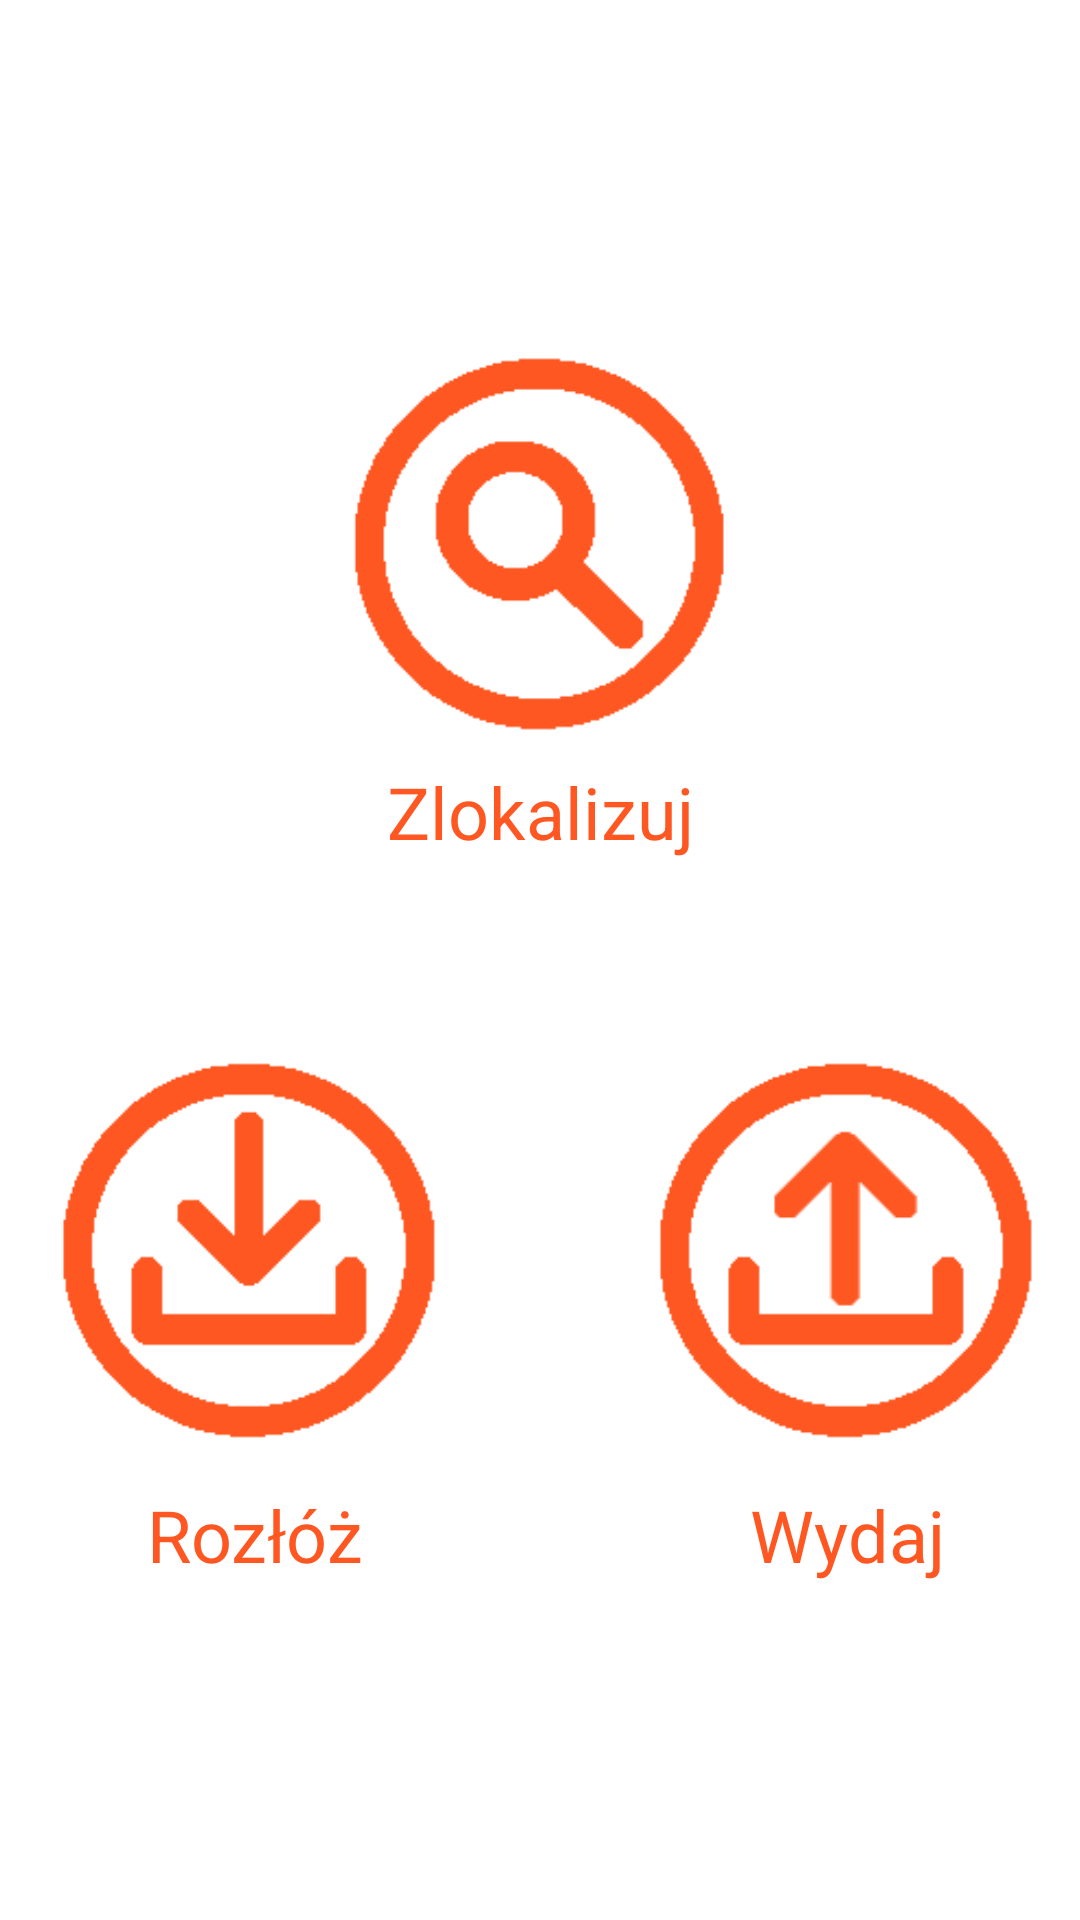

Produce the Android XML layout that renders to this screen, including the resource entries it uses.
<!-- AndroidManifest.xml: application theme Theme.Skaner_alpha.NoActionBar -->
<!-- res/layout/activity_menu.xml -->
<?xml version="1.0" encoding="utf-8"?>
<androidx.constraintlayout.widget.ConstraintLayout xmlns:android="http://schemas.android.com/apk/res/android"
    xmlns:app="http://schemas.android.com/apk/res-auto"
    xmlns:tools="http://schemas.android.com/tools"
    android:id="@+id/menu_layout"
    android:layout_width="match_parent"
    android:layout_height="match_parent">

    <ImageView
        android:id="@+id/menu_zlokalizuj"
        android:layout_width="135dp"
        android:layout_height="138dp"
        android:layout_centerInParent="true"
        android:layout_marginBottom="96dp"
        android:adjustViewBounds="true"
        android:onClick="zlokalizuj"
        app:layout_constraintBottom_toTopOf="@+id/menu_rozloz"
        app:layout_constraintEnd_toEndOf="parent"
        app:layout_constraintStart_toStartOf="parent"
        app:srcCompat="@drawable/zlokalizuj" />

    <ImageView
        android:id="@+id/menu_wydaj"
        android:layout_width="136dp"
        android:layout_height="141dp"
        android:layout_centerInParent="true"
        android:adjustViewBounds="true"
        android:onClick="wydaj_btn"
        app:layout_constraintBottom_toBottomOf="parent"
        app:layout_constraintEnd_toEndOf="parent"
        app:layout_constraintHorizontal_bias="0.866"
        app:layout_constraintStart_toEndOf="@+id/menu_rozloz"
        app:layout_constraintTop_toTopOf="parent"
        app:layout_constraintVertical_bias="0.694"
        app:srcCompat="@drawable/wydaj" />

    <TextView
        android:layout_width="112dp"
        android:layout_height="35dp"
        android:layout_marginTop="8dp"
        android:onClick="wydaj_btn"
        android:text="@string/wydaj"
        android:textAlignment="center"
        android:textColor="#FFFF5722"
        android:textSize="24sp"
        app:layout_constraintEnd_toEndOf="@+id/menu_wydaj"
        app:layout_constraintStart_toStartOf="@+id/menu_wydaj"
        app:layout_constraintTop_toBottomOf="@+id/menu_wydaj" />

    <ImageView
        android:id="@+id/menu_rozloz"
        android:layout_width="136dp"
        android:layout_height="141dp"
        android:layout_centerInParent="true"
        android:adjustViewBounds="true"
        android:onClick="rozloz_btn"
        app:layout_constraintBottom_toBottomOf="parent"
        app:layout_constraintEnd_toEndOf="parent"
        app:layout_constraintHorizontal_bias="0.069"
        app:layout_constraintStart_toStartOf="parent"
        app:layout_constraintTop_toTopOf="parent"
        app:layout_constraintVertical_bias="0.694"
        app:srcCompat="@drawable/rozloz" />

    <TextView
        android:layout_width="115dp"
        android:layout_height="35dp"
        android:layout_marginTop="8dp"
        android:onClick="rozloz_btn"
        android:text="@string/rozloz"
        android:textAlignment="center"
        android:textColor="#FFFF5722"
        android:textSize="24sp"
        app:layout_constraintEnd_toEndOf="@+id/menu_rozloz"
        app:layout_constraintHorizontal_bias="0.571"
        app:layout_constraintStart_toStartOf="@+id/menu_rozloz"
        app:layout_constraintTop_toBottomOf="@+id/menu_rozloz" />

    <TextView
        android:layout_width="121dp"
        android:layout_height="38dp"
        android:layout_marginTop="4dp"
        android:onClick="zlokalizuj"
        android:text="@string/zlokalizuj"
        android:textAlignment="center"
        android:textColor="#FFFF5722"
        android:textSize="24sp"
        app:layout_constraintEnd_toEndOf="@+id/menu_zlokalizuj"
        app:layout_constraintStart_toStartOf="@+id/menu_zlokalizuj"
        app:layout_constraintTop_toBottomOf="@+id/menu_zlokalizuj" />

</androidx.constraintlayout.widget.ConstraintLayout>
<!-- resources referenced by this layout -->
<resources>
  <!-- drawable rozloz: png bitmap (drawable, 1544 bytes) -->
  <!-- drawable wydaj: png bitmap (drawable, 1613 bytes) -->
  <!-- drawable zlokalizuj: png bitmap (drawable, 1662 bytes) -->
  <string name="rozloz">Rozłóż</string>
  <string name="wydaj">Wydaj</string>
  <string name="zlokalizuj">Zlokalizuj</string>
  <style name="Theme.Skaner_alpha.NoActionBar">
          <item name="windowActionBar">false</item>
          <item name="windowNoTitle">true</item>
      </style>
</resources>
